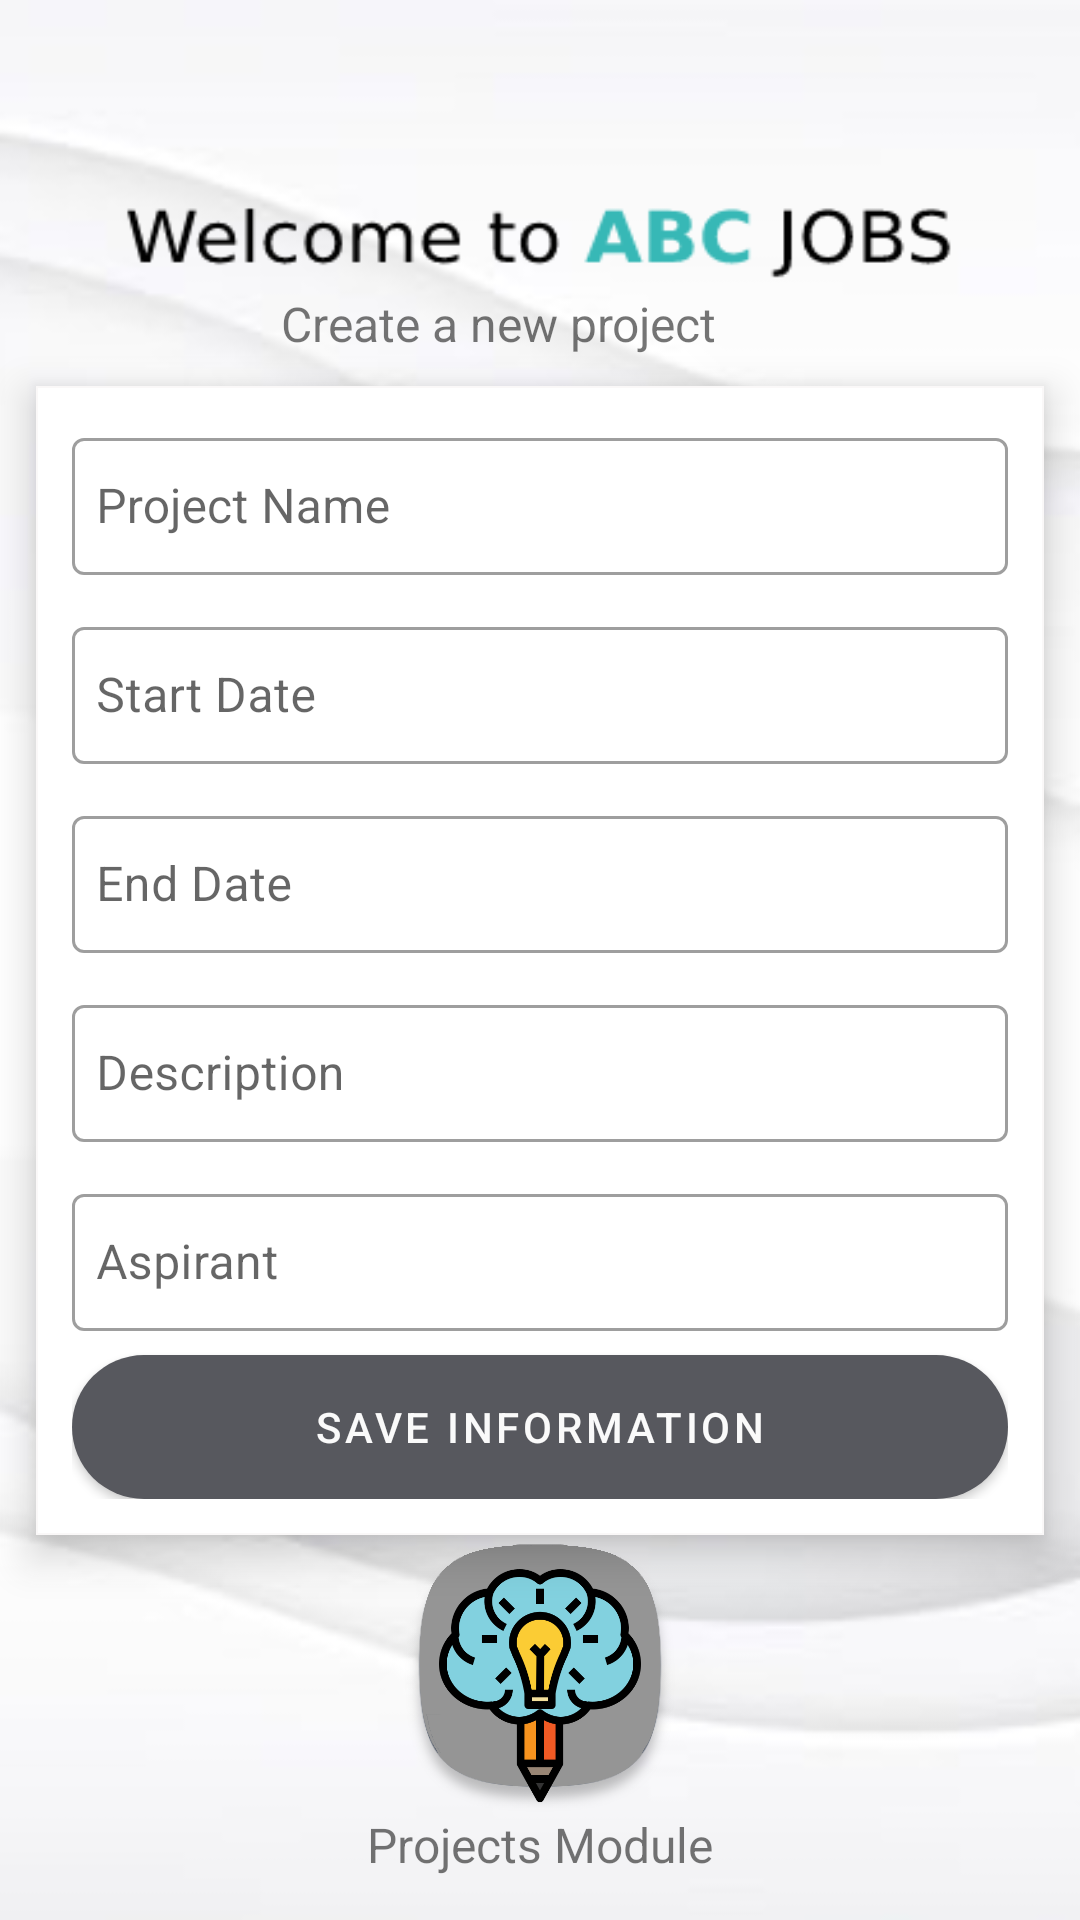

Write the Android layout XML for this screen, with the resource values it uses.
<!-- AndroidManifest.xml: application theme Theme.Vinilos -->
<!-- res/layout/activity_create_project.xml -->
<?xml version="1.0" encoding="utf-8"?>
<androidx.constraintlayout.widget.ConstraintLayout xmlns:android="http://schemas.android.com/apk/res/android"
    xmlns:app="http://schemas.android.com/apk/res-auto"
    xmlns:tools="http://schemas.android.com/tools"
    android:layout_width="match_parent"
    android:layout_height="match_parent"
    android:background="@drawable/base_sign_up"
    tools:context="com.example.vinilos.ui.main.view.CreateProjectActivity">

    <RelativeLayout
        android:id="@+id/progressBar"
        android:layout_width="match_parent"
        android:layout_height="match_parent"
        android:background="#80000000"
        android:clickable="true"
        android:elevation="100dp"
        android:focusable="true"
        android:visibility="gone"
        app:layout_constraintBottom_toBottomOf="parent"
        app:layout_constraintLeft_toLeftOf="parent"
        app:layout_constraintLeft_toRightOf="parent"
        app:layout_constraintTop_toTopOf="parent">

        <ProgressBar
            android:layout_width="36dp"
            android:layout_height="36dp"
            android:layout_centerInParent="true"
            android:elevation="100dp"
            android:indeterminate="true" />

    </RelativeLayout>

    <ImageView
        android:id="@+id/aspirant_profile_icon"
        android:layout_width="90dp"
        android:layout_height="90dp"
        android:layout_gravity="center_horizontal"
        android:layout_marginBottom="36dp"
        android:background="?android:attr/selectableItemBackground"
        android:contentDescription="@string/logo"
        android:minWidth="48dp"
        android:minHeight="48dp"
        android:src="@drawable/create_projects_icon"
        app:layout_constraintBottom_toBottomOf="parent"
        app:layout_constraintEnd_toEndOf="parent"
        app:layout_constraintStart_toStartOf="parent" />

    <TextView
        android:id="@+id/userRegisterTV"
        android:layout_width="wrap_content"
        android:layout_height="wrap_content"
        android:text="Projects Module"
        android:textSize="16sp"
        app:layout_constraintBottom_toBottomOf="parent"
        app:layout_constraintEnd_toEndOf="parent"
        app:layout_constraintStart_toStartOf="parent"
        app:layout_constraintTop_toTopOf="parent"
        app:layout_constraintVertical_bias="0.977" />

    <TextView
        android:id="@+id/textView3"
        android:layout_width="wrap_content"
        android:layout_height="wrap_content"
        android:text="Create a new project"
        android:textSize="16sp"
        app:layout_constraintBottom_toBottomOf="parent"
        app:layout_constraintEnd_toEndOf="parent"
        app:layout_constraintHorizontal_bias="0.437"
        app:layout_constraintStart_toStartOf="parent"
        app:layout_constraintTop_toTopOf="parent"
        app:layout_constraintVertical_bias="0.157" />

    <com.google.android.material.card.MaterialCardView
        android:id="@+id/cardView"
        android:layout_width="match_parent"
        android:layout_height="wrap_content"
        android:layout_margin="12dp"
        android:layout_marginEnd="12dp"
        android:layout_marginBottom="356dp"
        app:cardCornerRadius="0dp"
        app:cardElevation="8dp"
        app:layout_constraintBottom_toBottomOf="parent"
        app:layout_constraintEnd_toEndOf="parent"
        app:layout_constraintLeft_toLeftOf="parent"
        app:layout_constraintLeft_toRightOf="parent"
        app:layout_constraintTop_toTopOf="parent"
        app:strokeColor="@color/black"
        app:strokeWidth="0.5dp">

        <LinearLayout
            android:layout_width="match_parent"
            android:layout_height="wrap_content"
            android:layout_margin="12dp"
            android:orientation="vertical">

            <com.google.android.material.textfield.TextInputLayout
                android:id="@+id/projectNameTil"
                style="@style/Widget.MaterialComponents.TextInputLayout.OutlinedBox"
                android:layout_width="match_parent"
                android:layout_height="wrap_content">

                <com.google.android.material.textfield.TextInputEditText
                    android:id="@+id/projectNameEt"
                    android:layout_width="match_parent"
                    android:layout_height="wrap_content"
                    android:hint="Project Name"
                    android:inputType="text"
                    android:paddingHorizontal="8dp"
                    android:paddingVertical="12dp"
                    android:textColorHint="#757575"
                    tools:ignore="TouchTargetSizeCheck" />

            </com.google.android.material.textfield.TextInputLayout>

            <com.google.android.material.textfield.TextInputLayout
                android:id="@+id/startDateTil"
                style="@style/Widget.MaterialComponents.TextInputLayout.OutlinedBox"
                android:layout_width="match_parent"
                android:layout_height="wrap_content"
                android:layout_marginTop="12dp">

                <com.google.android.material.textfield.TextInputEditText
                    android:id="@+id/startDateEt"
                    android:layout_width="match_parent"
                    android:layout_height="wrap_content"
                    android:hint="@string/start_date"
                    android:inputType="textEmailAddress"
                    android:paddingHorizontal="8dp"
                    android:paddingVertical="12dp"
                    tools:ignore="TouchTargetSizeCheck" />
            </com.google.android.material.textfield.TextInputLayout>

            <com.google.android.material.textfield.TextInputLayout
                android:id="@+id/endDateTil"
                style="@style/Widget.MaterialComponents.TextInputLayout.OutlinedBox"
                android:layout_width="match_parent"
                android:layout_height="wrap_content"
                android:layout_marginTop="12dp">

                <com.google.android.material.textfield.TextInputEditText
                    android:id="@+id/endDateEt"
                    android:layout_width="match_parent"
                    android:layout_height="wrap_content"
                    android:hint="@string/end_date"
                    android:inputType="textEmailAddress"
                    android:paddingHorizontal="8dp"
                    android:paddingVertical="12dp"
                    tools:ignore="TouchTargetSizeCheck" />
            </com.google.android.material.textfield.TextInputLayout>

            <com.google.android.material.textfield.TextInputLayout
                android:id="@+id/descriptionTil"
                style="@style/Widget.MaterialComponents.TextInputLayout.OutlinedBox"
                android:layout_width="match_parent"
                android:layout_height="wrap_content"
                android:layout_marginTop="12dp">

                <com.google.android.material.textfield.TextInputEditText
                    android:id="@+id/descriptionEt"
                    android:layout_width="match_parent"
                    android:layout_height="wrap_content"
                    android:hint="Description"
                    android:inputType="textEmailAddress"
                    android:paddingHorizontal="8dp"
                    android:paddingVertical="12dp"
                    tools:ignore="TouchTargetSizeCheck" />

            </com.google.android.material.textfield.TextInputLayout>

            <com.google.android.material.textfield.TextInputLayout
                android:id="@+id/aspirantTil"
                style="@style/Widget.MaterialComponents.TextInputLayout.OutlinedBox"
                android:layout_width="match_parent"
                android:layout_height="wrap_content"
                android:layout_marginTop="12dp">

                <com.google.android.material.textfield.TextInputEditText
                    android:id="@+id/aspirantEt"
                    android:layout_width="match_parent"
                    android:layout_height="wrap_content"
                    android:hint="Aspirant"
                    android:inputType="textEmailAddress"
                    android:paddingHorizontal="8dp"
                    android:paddingVertical="12dp"
                    tools:ignore="TouchTargetSizeCheck" />
            </com.google.android.material.textfield.TextInputLayout>

            <com.google.android.material.button.MaterialButton
                android:id="@+id/saveInformationBtn"
                style="@style/Widget.MaterialComponents.Button"
                android:layout_width="match_parent"
                android:layout_height="wrap_content"
                android:layout_marginTop="8dp"
                android:insetTop="0dp"
                android:insetBottom="0dp"
                android:text="@string/SaveInformation"
                app:cornerRadius="30dp" />
        </LinearLayout>

    </com.google.android.material.card.MaterialCardView>

</androidx.constraintlayout.widget.ConstraintLayout>
<!-- resources referenced by this layout -->
<resources>
  <color name="black">#FAF8F8</color>
  <!-- drawable base_sign_up: png bitmap (drawable, 42372 bytes) -->
  <!-- drawable create_projects_icon: png bitmap (drawable, 53241 bytes) -->
  <string name="SaveInformation">Save Information</string>
  <string name="end_date">End Date</string>
  <string name="logo">Logo</string>
  <string name="start_date">Start Date</string>
  <style name="Theme.Vinilos" parent="Theme.MaterialComponents.DayNight.DarkActionBar">
          <item name="colorPrimary">@color/ToolsBar</item>
          <item name="colorPrimaryVariant">@color/ButtonColor</item>
          <item name="colorOnPrimary">@color/white</item>
          <item name="colorSecondary">@color/white_text</item>
          <item name="colorSecondaryVariant">@color/black_text</item>
          <item name="colorOnSecondary">@color/black</item>
          <item name="android:statusBarColor">?attr/colorPrimaryVariant</item>
      </style>
  <color name="ToolsBar">#57585E</color>
  <color name="ButtonColor">#131419</color>
  <color name="white">#FAFAFA</color>
  <color name="white_text">#FFFFFF</color>
  <color name="black_text">#090E0E</color>
</resources>
